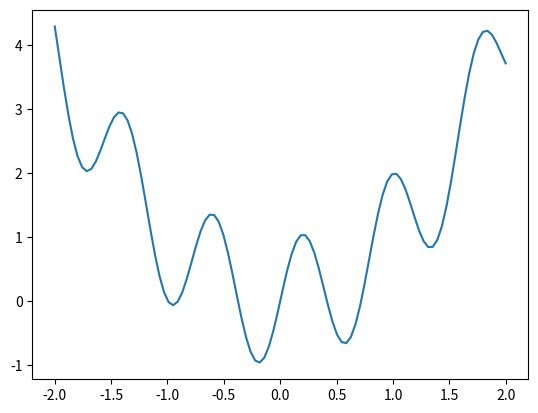

This figure's Python source: (Note: this script raises an exception after producing the figure.)
import numpy as np
import matplotlib.pyplot as plt
from matplotlib.animation import FuncAnimation
def func(x):
    return x**2 + np.sin(8*x)
def mysimulated_anneling(func,start,temperature,decayrate):
    """function to implement simulated anneling

    :func: the function that has to be minimised
    :start: starting point
    :temperature: 
    :decayrate:
    :returns: the minima

    """
    bestcost = 100000
    bestx = start
    xbase = np.linspace(-2, 2, 100)
    ybase = func(xbase)
    rangemin, rangemax = -2, 2
    fig, ax = plt.subplots()
    ax.plot(xbase, ybase)
    xall, yall = [], []
    lnall,  = ax.plot([], [], 'ro')
    lngood, = ax.plot([], [], 'go', markersize=10)
    def onestep(frame):
        nonlocal bestcost, bestx, decayrate,temperature 
        # Generate a random value \in -2, +2
        dx = (np.random.random_sample() - 0.5) *temperature 
        x = bestx +dx
        y = func(x)
        if y < bestcost:
            bestcost = y
            bestx = x
            lngood.set_data(x, y)
        else :
            toss = np.random.random_sample()
            if toss < np.exp(-(y-bestcost)/temperature):
                bestcost = y
                bestx = x
                lngood.set_data(x, y)

        temperature = temperature * decayrate
        xall.append(x)
        yall.append(y)
        lnall.set_data(xall, yall)

    # return lngood,

    ani= FuncAnimation(fig, onestep, frames=range(100), interval=100, repeat=False)
    #ani.save('function_minimisation.gif')
    plt.show()
    for i in range(1000) :
        onestep(i)
    #fig.savefig('function_minimisation.jpeg')
    return bestx
bestx = mysimulated_anneling(func,-1,4,0.97)
print(f'The minimum value occurs at {bestx}, minimum being {func(bestx)}')
